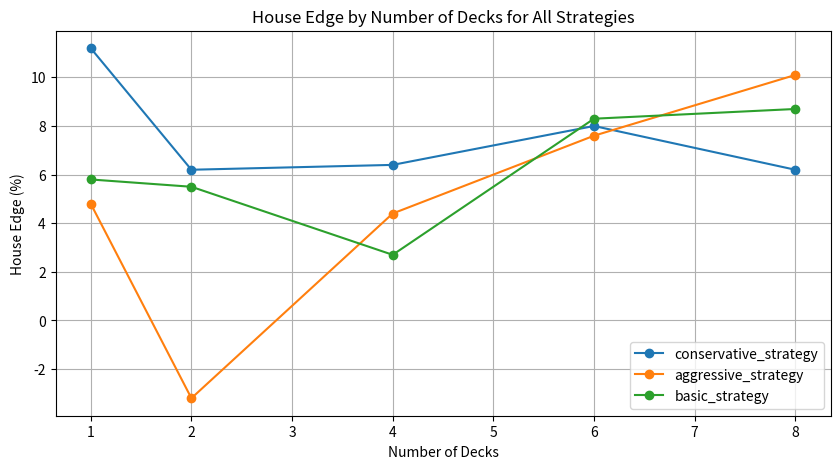
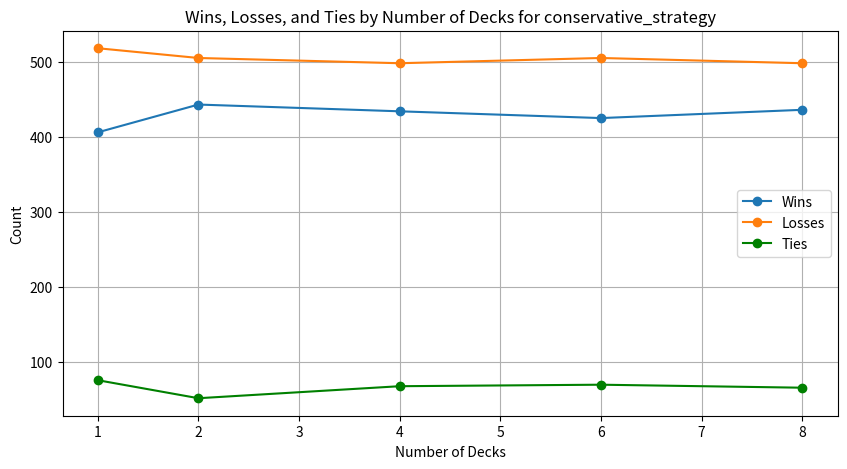
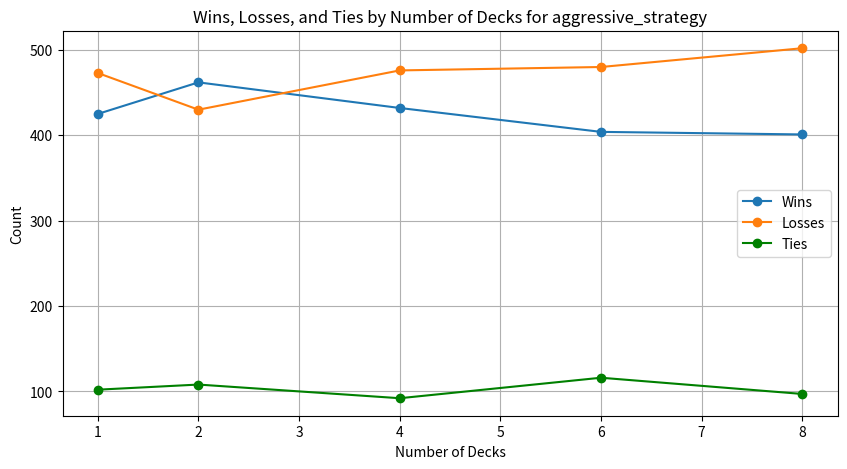
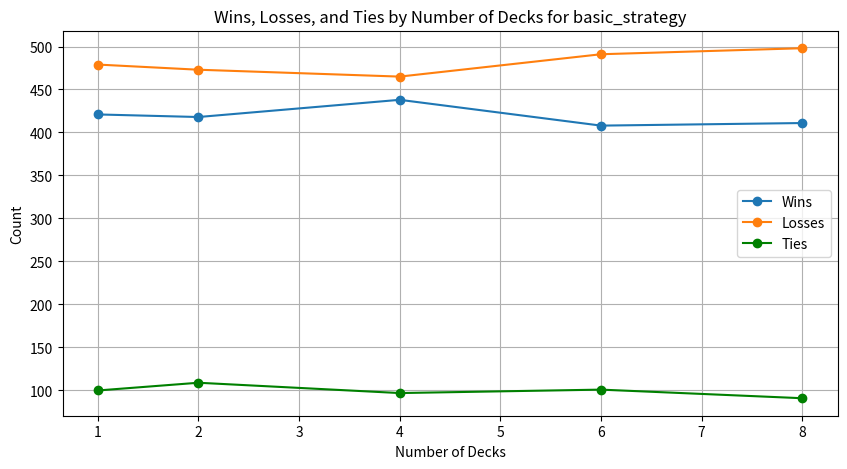

These charts were generated, in order, by the following Python code:
import random
import csv
import matplotlib.pyplot as plt


#Card Class: define card ranks and suits
class Card:
    #represents a single card, defined by its suit and rank
    def __init__(self, suit, rank):
        self.suit = suit
        self.rank = rank

    #returns a readable string representation of the card
    def __repr__(self):
        return f'{self.rank} of {self.suit}'
    
    #returns the rank of the card
    def return_rank(self):
        return self.rank

    #returns the suit of the card
    def return_suit(self):
        return self.suit


#Deck Class: set up the deck, shuffle it, and handle card draws
class Deck:
    #initialises the deck by creating a full set of 52 cards and then shuffling them
    def __init__(self, num_decks=1):
        self.cards = []
        for _ in range(num_decks):
            for suit in ['Hearts', 'Diamonds', 'Clubs', 'Spades']:
                for rank in ['2', '3', '4', '5', '6', '7', '8', '9', '10', 'Jack', 'Queen', 'King', 'Ace']:
                    self.cards.append(Card(suit, rank))
        self.shuffle()

    #shuffles the deck to randomise the order of the cards
    def shuffle(self):
        random.shuffle(self.cards)

    #draws the top card from the deck and returns it
    def deal_card(self):
        if not self.cards:
            #reinitialises the deck and shuffles again if out of cards
            self.__init__()
            self.shuffle()  
            print("Deck was empty, reshuffled.")
        return self.cards.pop()

    #returns a string representation showing the number of cards left in the deck
    def __repr__(self):
        return f'Deck of {len(self.cards)} cards'


#Hand Class: Blackjack hand
class Hand:

    #defines a hand with an empty list of cards, a total score, and a bust status
    def __init__(self):
        self.cards = []
        self.total_score = 0
        self.bust = False

    #draws a card from the deck, adds it to the hand and updates the score
    def draw_card(self, deck):
        card = deck.deal_card()
        self.cards.append(card)
        self.calculate_score()
        return card            
   
    #calculates the score of the hand and adjusts the Aces as needed (1 or 11)
    def calculate_score(self):
        aces = 0
        self.total_score = 0
        for card in self.cards:
            if card.rank == "Ace":
                aces += 1
                self.total_score += 11
            elif card.rank in ["Jack", "Queen", "King"]:
                self.total_score += 10
            else:
                self.total_score += int(card.rank)
        while self.total_score > 21 and aces:
            self.total_score -= 10
            aces -= 1
        self.bust = self.total_score > 21

    #returns a string representation of the hand
    def display_hand(self):
        return ", ".join(str(card) for card in self.cards)


#Player Class: Blackjack player
class Player:
    
    #defines the player with an empty hand
    def __init__(self):
        self.hands = [Hand()]

    #draws a card from the deck and adds it to the player's hand
    def draw_card(self, deck, hand_index=0):
        return self.hands[hand_index].draw_card(deck)


    #split the player's hand into two separate hands if the cards have the same rank
    def split(self, deck):
        if (len(self.hands) == 1
            and self.hands[0].cards[0].rank == self.hands[0].cards[1].rank):
            hand1 = Hand()
            hand2 = Hand()
            hand1.cards.append(self.hands[0].cards[0])
            hand2.cards.append(self.hands[0].cards[1])
            hand1.draw_card(deck)
            hand2.draw_card(deck)
            self.hands = [hand1, hand2]
            return True
        return False


    #resets the player's hand and score for a new round
    def reset_hands(self):
        self.hands = [Hand()]


    #check if all hands are bust
    def all_bust(self):
        return all(hand.bust for hand in self.hands)

    #calculates the score of the player's hand and adjusting the Aces as needed (1 or 11)
    def calculate_score(self):
        aces = 0
        self.total_score = 0

        for card in self.hand:
            if card.rank == "Ace":
                aces += 1
                #ace is worth 11
                self.total_score += 11
            elif card.rank in ["Jack", "Queen", "King"]:
                #face cards are worth 10
                self.total_score += 10
            else:
                #numeric cards are worth their number
                self.total_score += int(card.rank)
        #adjust score if it's over 21 while there are Aces in hand
        while self.total_score > 21 and aces:
            #ace is worth 1 instead of 11
            self.total_score -= 10
            aces -= 1
        self.bust = self.total_score > 21

    #returns a string representation of the player's hand
    def display_hand(self):
        return ", ".join(str(card) for card in self.hand)
    

#Dealer Class: Blackjack dealer
class Dealer(Player):

    #inherits from the Player class, but only has one hand
    def __init__(self):
        super().__init__()
        self.hands = [Hand()]
    
    #returns the dealer's visible card
    def show_uphand(self):
        return self.hands[0].cards[0] if self.hands[0].cards else None

    #dealer draws cards until the score is at least 17
    def take_turn(self, deck):
        while self.hands[0].total_score < 17:
            self.draw_card(deck)
        return self.hands[0].cards
    

class Game:
    #initialize the game with a new deck, player and dealer
    def __init__(self, strategy, num_decks=1):
        self.deck = Deck(num_decks)
        self.player = Player()
        self.dealer = Dealer()
        self.strategy = strategy

    #deal two cards each to the player and the dealer
    def deal_cards(self):
        self.player.draw_card(self.deck)
        self.player.draw_card(self.deck)
        self.dealer.draw_card(self.deck)
        self.dealer.draw_card(self.deck)

    #display the player's hand and the dealer's initial card
    def show_hands(self, hand_index=0):
        print(f"Player's hand: {self.player.hands[hand_index].display_hand()} - Score: {self.player.hands[hand_index].total_score}")
        print(f"Dealer's initial card: {self.dealer.show_uphand()}")


    #player actions
    def player_turn(self, hand_index=0):
        while not self.player.hands[hand_index].bust:
            #display the player's hand and the dealer's visible card
            self.show_hands(hand_index)
            dealer_card = self.dealer.show_uphand()
            
            if self.strategy:
                action = self.strategy(self, self.player.hands[hand_index], self.dealer)
                print(f"Strategy recommends to '{action}'.")
            else:
                action = input("Choose action: Hit (h), Stand (s), or Split (p): ").lower()
            #execute the chosen action
            if action == 'hit':
                self.player.draw_card(self.deck, hand_index)
                if self.player.hands[hand_index].bust:
                    print("Player busts!")
                    break
            elif action == 'stand':
                print("Player stands.")
                break
            elif action == "split" and len(self.player.hands) == 1:
                if self.player.split(self.deck):
                    print("Player splits!")
                    self.player_turn(0)
                    self.player_turn(1)
                    return
                else:
                    print("Cannot split.")           
            else:
                print("Invalid action. Please enter 'h' to hit, 's' to stand, or 'p' to split.")


    #dealer draws cards until their score is 17 or higher
    def dealer_turn(self):
        self.dealer.take_turn(self.deck)
        print(f"Dealer's hand: {self.dealer.hands[0].display_hand()} - Score: {self.dealer.hands[0].total_score}")
        if self.dealer.hands[0].bust:
            print("Dealer busts!")


    #determine the winner based on the final scores
    def determine_winner(self, hand):
        if hand.bust:
            print("Player loses!")
            return "losses"
        elif self.dealer.hands[0].bust:
            print("Player wins!")
            return "wins"
        elif hand.total_score > self.dealer.hands[0].total_score:
            print("Player wins!")
            return "wins"
        elif hand.total_score < self.dealer.hands[0].total_score:
            print("Player loses!")
            return "losses"
        else:
            print("It's a tie!")
            return "ties"
        

    #play a round of the game
    def play_round(self):
        self.player.reset_hands()
        self.dealer.reset_hands()
        self.deal_cards()
        self.player_turn()
        if not self.player.all_bust():
            self.dealer_turn()
        results = []
        for hand in self.player.hands:
            results.append(self.determine_winner(hand))
        return results
        
        
#function to convert the rank of a card to a numerical value   
def convert_rank_to_value(card):
    if card.rank == "Ace":
        return 11
    elif card.rank in ["Jack", "Queen", "King"]:
        return 10
    else:
        return int(card.rank)


#Strategies

#basic strategy: decisions based on the player's score and the dealer's visible card
def basic_strategy(game, player, dealer):
    player_score = player.total_score
    dealer_rank_value = convert_rank_to_value(dealer.show_uphand())

    if player_score <= 11:
        return "hit"
    elif player_score <= 16:
        if dealer_rank_value >= 7:
            return "hit"
        else:
            return "stand"
    else:
        return "stand"


#aggressive strategy: player takes more risks
def aggressive_strategy(game, player, dealer):
    player_score = player.total_score
    dealer_rank_value = convert_rank_to_value(dealer.show_uphand())

    if player_score <= 15:
        return "hit"
    elif 16 <= player_score <= 17 and dealer_rank_value in [9, 10, 11]:
        return "hit"
    else:
        return "stand"


#cnservative strategy: player avoids risks
def conservative_strategy(game, player, dealer):
    player_score = player.total_score
    dealer_rank_value = convert_rank_to_value(dealer.show_uphand())

    if player_score <= 11:
        return "hit"
    elif player_score == 12:
        if dealer_rank_value >= 7:
            return "hit"
        else:
            return "stand"
    else:
        return "stand"


#run a simulation of the game with a given strategy, number of trials and number of decks
def run_simulation(strategy, num_trials=10000, num_decks=1):
    #dictionary to keep track of wins, losses, ties and scores
    results = {'wins': 0, 'losses': 0, 'ties': 0, 'player_scores': [], 'dealer_scores': []}
    for _ in range(num_trials):
        #create a new game instance with the specified strategy and number of decks
        game = Game(strategy, num_decks)
        #store the result of the round
        round_results = game.play_round()
        for result in round_results:
            results[result] += 1
        #add player's and dealer's total scores to the results dictionary
        results["player_scores"].append(game.player.hands[0].total_score)
        results["dealer_scores"].append(game.dealer.hands[0].total_score)
    return results


#analyze the results of the simulation
def analyze_results(results):
    total_games = results['wins']+results['losses']+results['ties']
    #calculate the house edge as the percentage of losses minus wins
    house_edge = (results['losses'] - results['wins']) / total_games * 100
    print(f"Total games: {total_games}")
    print(f"Wins: {results['wins']} ({results['wins'] / total_games * 100:.2f}%)")
    print(f"Losses: {results['losses']} ({results['losses'] / total_games * 100:.2f}%)")
    print(f"Ties: {results['ties']} ({results['ties'] / total_games * 100:.2f}%)")
    print(f"Average Player Score: {sum(results['player_scores']) / len(results['player_scores']):.2f}")
    print(f"Average Dealer Score: {sum(results['dealer_scores']) / len(results['dealer_scores']):.2f}")
    print(f"House Edge: {house_edge:.2f}%")
    return house_edge


#charts from the results data
def generate_charts(results_data):
    strategies = list(set([data[0] for data in results_data]))
    num_decks_list = sorted(list(set([data[1] for data in results_data])))

    #plot House Edge for all strategies
    plt.figure(figsize=(10, 5))
    for strategy in strategies:
        strategy_data = [data for data in results_data if data[0] == strategy]
        num_decks = [data[1] for data in strategy_data]
        house_edges = [float(data[5].strip('%')) for data in strategy_data]
        plt.plot(num_decks, house_edges, marker='o', linestyle='-', label=strategy)

    #labels and title
    plt.xlabel('Number of Decks')
    plt.ylabel('House Edge (%)')
    plt.title('House Edge by Number of Decks for All Strategies')
    plt.legend()
    plt.grid(True)
    plt.savefig('house_edge_comparison.png')
    plt.close()


    #plot Wins, Losses, and Ties for each strategy
    for strategy in strategies:
        strategy_data = [data for data in results_data if data[0] == strategy]
        num_decks = [data[1] for data in strategy_data]
        wins = [data[2] for data in strategy_data]
        losses = [data[3] for data in strategy_data]
        ties = [data[4] for data in strategy_data]

        plt.figure(figsize=(10, 5))
        plt.plot(num_decks, wins, marker='o', linestyle='-', label='Wins')
        plt.plot(num_decks, losses, marker='o', linestyle='-', label='Losses')
        plt.plot(num_decks, ties, marker='o', linestyle='-', label='Ties', color='green')
        plt.xlabel('Number of Decks')
        plt.ylabel('Count')
        plt.title(f'Wins, Losses, and Ties by Number of Decks for {strategy}')
        plt.grid(True)
        plt.legend()
        plt.savefig(f'{strategy}_results.png')
        plt.close()


#function to format results into a string
def format_results(results):
    #formatted string from the results dictionary
    formatted_results = (f"Wins: {results['wins']}, "
                         f"Losses: {results['losses']}, "
                         f"Ties: {results['ties']}, "
                         f"Player Scores: {', '.join(map(str, results['player_scores']))}, "
                         f"Dealer Scores: {', '.join(map(str, results['dealer_scores']))}")
    return formatted_results


#run the game with a given strategy
def main():
    #list of strategies to compare
    strategies = [basic_strategy, aggressive_strategy, conservative_strategy]
    #run the simulation with different number of decks
    num_decks_list=[1, 2, 4, 6, 8]
    results_data = []   
    for strats in strategies:
        strategy_name = strats.__name__
        print(f"=================Running simulations for {strategy_name}=================")
        for num_decks in num_decks_list:
            print(f"--------------Running simulation with {num_decks} decks--------------")
            results = run_simulation(strats, num_trials=1000, num_decks=num_decks)
            house_edge = analyze_results(results)

            #append individual results components instead of formatted string to allow for easier CSV writing
            results_data.append([strategy_name, 
                                 num_decks, 
                                 results['wins'], 
                                 results['losses'], 
                                 results['ties'],
                                 f"{house_edge:.2f}%",
                                 ', '.join(map(str, results['player_scores'])), 
                                 ', '.join(map(str, results['dealer_scores']))
            ])

    generate_charts(results_data) 

    
    #save all results to a single CSV file with expanded headers
    with open('simulation_results_detailed.csv', 'w', newline='') as file:
        writer = csv.writer(file)
        writer.writerow(['Strategy', 'Num_Decks', 'Wins', 'Losses', 'Ties', 'House Edge', 'Player Scores', 'Dealer Scores'])
        writer.writerows(results_data)



if __name__ == "__main__":
    main()
